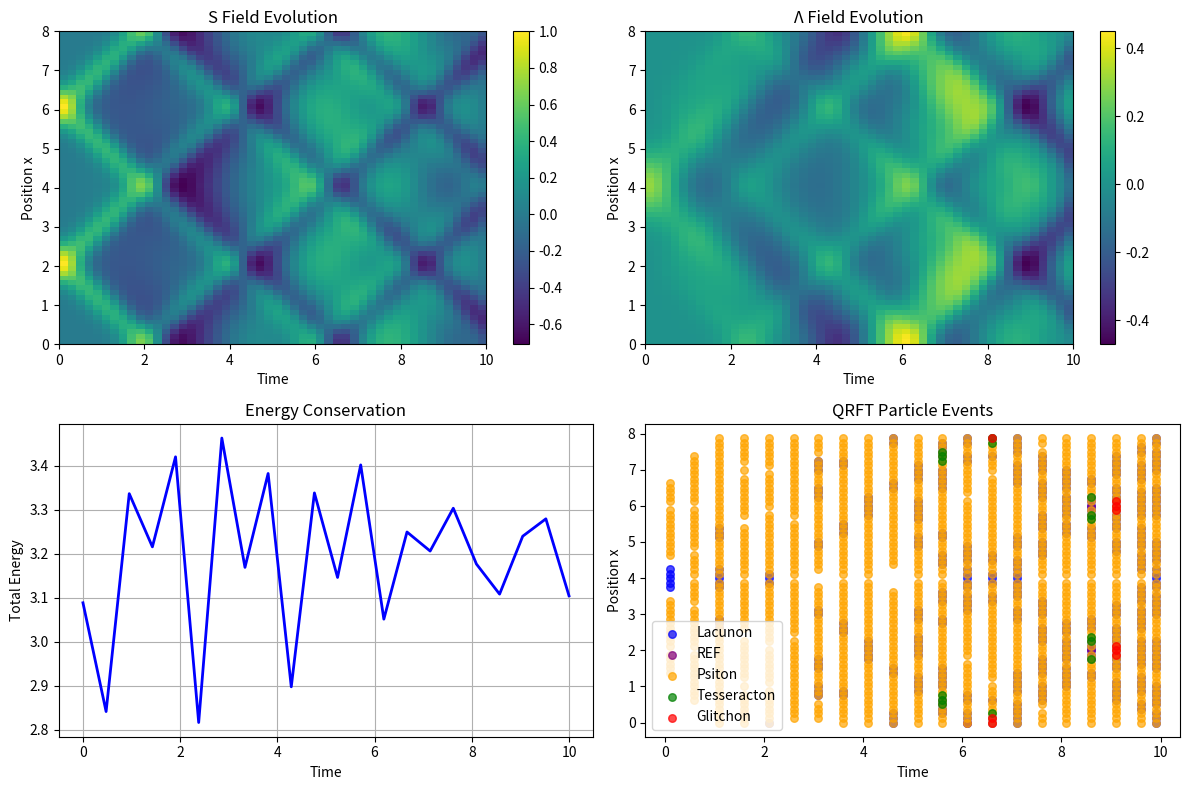

The script that saved this image:
# src/qrft_simulator.py
"""
QRFT 1+1D PDE Simulator
Implements the minimal simulable model with leapfrog time integration
PDE: ∂_tt Φ = ∂_xx Φ - K^(-1)M² Φ + F_th(Z; μ, τ, ε)
"""

import numpy as np
from typing import Dict, List, Tuple
from dataclasses import dataclass
import json
import matplotlib.pyplot as plt

@dataclass
class QRFTConfig1D:
    """QRFT 1+1D simulation configuration"""
    # Physics parameters
    mS: float = 1.0
    mL: float = 0.7  # mΛ
    gamma: float = 0.6
    
    # Interaction couplings
    lS: float = 0.0      # λ_S
    lL: float = 0.0      # λ_Λ  
    lSL: float = 0.4     # λ_SΛ
    kappa: float = 0.1
    
    # Threshold parameters
    tauG: float = 0.8
    tauF: float = 0.6
    tauT: float = 0.7
    tauP: float = 0.9
    tauR: float = 0.5
    eps: float = 0.1     # Smoothing parameter ε
    
    # Scale parameters
    MG: float = 1.0
    MF: float = 1.0
    MT: float = 1.0
    MR: float = 1.0
    delta: float = 1e-6
    
    # Simulation parameters
    Lx: float = 10.0     # Spatial domain size
    Nx: int = 128        # Spatial grid points
    T: float = 20.0      # Total time
    CFL: float = 0.9     # CFL number
    
@dataclass
class QRFTEvent:
    """QRFT particle creation event"""
    t: float
    x: float
    event_type: str      # 'Glitchon', 'Lacunon', etc.
    Z_value: float       # Trigger value
    payload: Dict        # Additional data
    
class QRFT1DSimulator:
    """
    1+1D QRFT field simulator with particle creation events.
    Validates basic QRFT dynamics and threshold behavior.
    """
    
    def __init__(self, config: QRFTConfig1D):
        self.cfg = config
        
        # Validate stability condition
        if abs(config.gamma) >= 1.0:
            raise ValueError(f"Stability violated: |γ| = {abs(config.gamma)} ≥ 1")
            
        # Setup spatial grid
        self.dx = config.Lx / config.Nx
        self.x = np.linspace(0, config.Lx, config.Nx, endpoint=False)
        
        # Compute time step from CFL condition
        self.dt = config.CFL * self.dx  # For wave equation c=1
        self.Nt = int(config.T / self.dt)
        self.t_grid = np.linspace(0, config.T, self.Nt)
        
        # Field arrays: Φ = (S, Λ)^T
        self.S = np.zeros((self.Nt, config.Nx))
        self.Lambda = np.zeros((self.Nt, config.Nx))
        
        # Velocity arrays for leapfrog
        self.S_dot = np.zeros((self.Nt, config.Nx))
        self.Lambda_dot = np.zeros((self.Nt, config.Nx))
        
        # Kinetic matrix K and its inverse
        self.K = np.array([[1.0, config.gamma], 
                          [config.gamma, 1.0]])
        self.K_inv = np.linalg.inv(self.K)
        
        # Mass matrix M²
        self.M2 = np.array([[config.mS**2, 0], 
                           [0, config.mL**2]])
        
        # Combined mass term K^(-1) M²
        self.mass_term = self.K_inv @ self.M2
        
        # Event storage
        self.events: List[QRFTEvent] = []
        
        # Energy history for validation
        self.energy_history: List[float] = []
        
    def set_initial_conditions(self, 
                              S_init: np.ndarray = None,
                              Lambda_init: np.ndarray = None,
                              S_dot_init: np.ndarray = None,
                              Lambda_dot_init: np.ndarray = None):
        """Set initial field configurations"""
        
        if S_init is None:
            # Default: Gaussian wave packet
            x0 = self.cfg.Lx / 2
            sigma = self.cfg.Lx / 10
            S_init = np.exp(-((self.x - x0) / sigma)**2)
            
        if Lambda_init is None:
            # Default: Different Gaussian for Λ
            x0 = self.cfg.Lx / 3
            sigma = self.cfg.Lx / 8
            Lambda_init = 0.5 * np.exp(-((self.x - x0) / sigma)**2)
            
        if S_dot_init is None:
            S_dot_init = np.zeros(self.cfg.Nx)
            
        if Lambda_dot_init is None:
            Lambda_dot_init = np.zeros(self.cfg.Nx)
            
        self.S[0] = S_init.copy()
        self.Lambda[0] = Lambda_init.copy()
        self.S_dot[0] = S_dot_init.copy()
        self.Lambda_dot[0] = Lambda_dot_init.copy()
        
    def spatial_derivative_2nd(self, field: np.ndarray) -> np.ndarray:
        """Compute second spatial derivative with periodic BCs"""
        # Centered difference: ∂²f/∂x² ≈ (f[i+1] - 2f[i] + f[i-1]) / dx²
        d2f_dx2 = np.zeros_like(field)
        
        # Interior points
        d2f_dx2[1:-1] = (field[2:] - 2*field[1:-1] + field[:-2]) / (self.dx**2)
        
        # Periodic boundary conditions
        d2f_dx2[0] = (field[1] - 2*field[0] + field[-1]) / (self.dx**2)
        d2f_dx2[-1] = (field[0] - 2*field[-1] + field[-2]) / (self.dx**2)
        
        return d2f_dx2
        
    def compute_invariants(self, S: np.ndarray, Lambda: np.ndarray) -> Dict[str, np.ndarray]:
        """Compute QRFT invariant scalars"""
        
        # Spatial gradients (first derivative)
        dS_dx = np.gradient(S, self.dx)
        dLambda_dx = np.gradient(Lambda, self.dx)
        
        # Scalar invariants
        I_S = dS_dx**2
        I_Lambda = dLambda_dx**2
        I_cross = dS_dx * dLambda_dx
        
        # Antisymmetric tensor component B_tx (only non-zero component in 1+1D)
        # B_tx = ∂_t S ∂_x Λ - ∂_x S ∂_t Λ
        # Using current time derivatives (stored in _dot arrays)
        if hasattr(self, '_current_S_dot') and hasattr(self, '_current_Lambda_dot'):
            dS_dt = self._current_S_dot
            dLambda_dt = self._current_Lambda_dot
            B_tx = dS_dt * dLambda_dx - dS_dx * dLambda_dt
            I_B = 2 * B_tx**2  # |B|² in 1+1D
        else:
            I_B = np.zeros_like(I_S)
            
        # Current J^μ = S∂^μΛ - Λ∂^μS
        # In 1+1D: J^t = S∂_t Λ - Λ∂_t S, J^x = S∂_x Λ - Λ∂_x S
        if hasattr(self, '_current_S_dot') and hasattr(self, '_current_Lambda_dot'):
            J_t = S * self._current_Lambda_dot - Lambda * self._current_S_dot
            J_x = S * dLambda_dx - Lambda * dS_dx
            J_magnitude_sq = J_t**2 - J_x**2  # Minkowski metric
        else:
            J_magnitude_sq = np.zeros_like(I_S)
            
        # Box operators (second derivatives)
        box_S = self.spatial_derivative_2nd(S)  # ∂²S/∂x² (time part handled in evolution)
        box_Lambda = self.spatial_derivative_2nd(Lambda)
        
        # K = S□Λ - Λ□S (using spatial part only for now)
        K = S * box_Lambda - Lambda * box_S
        
        return {
            'I_S': I_S,
            'I_Lambda': I_Lambda,
            'I_cross': I_cross,
            'I_B': I_B,
            'J_magnitude_sq': J_magnitude_sq,
            'K': K,
            'box_Lambda': box_Lambda,
            'box_S': box_S
        }
        
    def compute_triggers(self, invariants: Dict[str, np.ndarray]) -> Dict[str, np.ndarray]:
        """Compute dimensionless trigger functions"""
        
        X_G = np.abs(invariants['K']) / (self.cfg.MG**3)
        X_F = np.abs(invariants['box_Lambda']) / self.cfg.MF
        X_T = np.sqrt(np.abs(invariants['I_B'])) / (self.cfg.MT**2)
        X_R = np.sqrt(np.abs(invariants['J_magnitude_sq'])) / (self.cfg.MR**2)
        
        # Correlation trigger ρ
        rho = (invariants['I_cross']**2 / 
               ((invariants['I_S'] + self.cfg.delta) * 
                (invariants['I_Lambda'] + self.cfg.delta)))
        
        return {
            'X_G': X_G,
            'X_F': X_F, 
            'X_T': X_T,
            'X_R': X_R,
            'rho': rho
        }
        
    def smooth_step(self, z: np.ndarray, tau: float) -> np.ndarray:
        """Smooth step function σ_ε(z - τ) = ½(1 + tanh((z - τ)/ε))"""
        return 0.5 * (1.0 + np.tanh((z - tau) / self.cfg.eps))
        
    def compute_sources(self, triggers: Dict[str, np.ndarray]) -> Dict[str, np.ndarray]:
        """Compute threshold source functions"""
        
        sources = {
            'J_G': self.smooth_step(triggers['X_G'], self.cfg.tauG),
            'J_F': self.smooth_step(triggers['X_F'], self.cfg.tauF),
            'J_T': self.smooth_step(triggers['X_T'], self.cfg.tauT),
            'J_P': self.smooth_step(triggers['rho'], self.cfg.tauP),
            'J_R': self.smooth_step(triggers['X_R'], self.cfg.tauR)
        }
        
        return sources
        
    def detect_events(self, t: float, triggers: Dict[str, np.ndarray], 
                     sources: Dict[str, np.ndarray]):
        """Detect and log particle creation events"""
        
        # Check for threshold crossings at each spatial point
        for i in range(self.cfg.Nx):
            x = self.x[i]
            
            # Glitchon events
            if sources['J_G'][i] > 0.5:  # Above threshold
                event = QRFTEvent(
                    t=t, x=x, event_type='Glitchon', 
                    Z_value=float(triggers['X_G'][i]),
                    payload={
                        'K': float(triggers['X_G'][i] * self.cfg.MG**3),
                        'source_strength': float(sources['J_G'][i])
                    }
                )
                self.events.append(event)
                
            # Lacunon events  
            if sources['J_F'][i] > 0.5:
                event = QRFTEvent(
                    t=t, x=x, event_type='Lacunon',
                    Z_value=float(triggers['X_F'][i]),
                    payload={
                        'box_Lambda': float(triggers['X_F'][i] * self.cfg.MF),
                        'source_strength': float(sources['J_F'][i])
                    }
                )
                self.events.append(event)
                
            # Tesseracton events
            if sources['J_T'][i] > 0.5:
                event = QRFTEvent(
                    t=t, x=x, event_type='Tesseracton',
                    Z_value=float(triggers['X_T'][i]),
                    payload={
                        'I_B': float(triggers['X_T'][i]**2 * self.cfg.MT**4),
                        'source_strength': float(sources['J_T'][i])
                    }
                )
                self.events.append(event)
                
            # Psiton events
            if sources['J_P'][i] > 0.5:
                event = QRFTEvent(
                    t=t, x=x, event_type='Psiton',
                    Z_value=float(triggers['rho'][i]),
                    payload={
                        'correlation': float(triggers['rho'][i]),
                        'source_strength': float(sources['J_P'][i])
                    }
                )
                self.events.append(event)
                
            # REF events
            if sources['J_R'][i] > 0.5:
                event = QRFTEvent(
                    t=t, x=x, event_type='REF',
                    Z_value=float(triggers['X_R'][i]),
                    payload={
                        'J_magnitude': float(triggers['X_R'][i] * self.cfg.MR**2),
                        'source_strength': float(sources['J_R'][i])
                    }
                )
                self.events.append(event)
                
    def compute_energy(self, t_idx: int) -> float:
        """Compute total energy density"""
        
        S = self.S[t_idx]
        Lambda = self.Lambda[t_idx]
        S_dot = self.S_dot[t_idx]
        Lambda_dot = self.Lambda_dot[t_idx]
        
        # Kinetic energy: ½ Π^T K^(-1) Π where Π = K Φ_dot
        Pi_S = S_dot + self.cfg.gamma * Lambda_dot
        Pi_Lambda = self.cfg.gamma * S_dot + Lambda_dot
        
        kinetic = 0.5 * (Pi_S * S_dot + Pi_Lambda * Lambda_dot)
        
        # Gradient energy: ½ (∇Φ)^T K (∇Φ)
        dS_dx = np.gradient(S, self.dx)
        dLambda_dx = np.gradient(Lambda, self.dx)
        
        gradient = 0.5 * (dS_dx**2 + 2*self.cfg.gamma*dS_dx*dLambda_dx + dLambda_dx**2)
        
        # Mass energy: ½ Φ^T M² Φ
        mass = 0.5 * (self.cfg.mS**2 * S**2 + self.cfg.mL**2 * Lambda**2)
        
        # Total energy
        energy_density = kinetic + gradient + mass
        return self.dx * np.sum(energy_density)  # Integrate over space
        
    def evolve(self, save_every: int = 10) -> Dict[str, any]:
        """Run the QRFT simulation using leapfrog time integration"""
        
        print("Starting QRFT 1+1D simulation:")
        print(f"  Grid: {self.cfg.Nx} × {self.Nt} (dx={self.dx:.4f}, dt={self.dt:.4f})")
        print(f"  Parameters: mS={self.cfg.mS}, mΛ={self.cfg.mL}, γ={self.cfg.gamma}")
        
        # Initial energy
        E_initial = self.compute_energy(0)
        self.energy_history.append(E_initial)
        
        # Leapfrog integration
        for n in range(self.Nt - 1):
            t = n * self.dt
            
            # Current fields
            S_n = self.S[n]
            Lambda_n = self.Lambda[n]
            S_dot_n = self.S_dot[n]
            Lambda_dot_n = self.Lambda_dot[n]
            
            # Store current time derivatives for invariant computation
            self._current_S_dot = S_dot_n
            self._current_Lambda_dot = Lambda_dot_n
            
            # Compute spatial derivatives
            d2S_dx2 = self.spatial_derivative_2nd(S_n)
            d2Lambda_dx2 = self.spatial_derivative_2nd(Lambda_n)
            
            # Wave equation: ∂²Φ/∂t² = ∂²Φ/∂x² - K^(-1) M² Φ + sources
            
            # Mass terms
            mass_S = self.mass_term[0,0] * S_n + self.mass_term[0,1] * Lambda_n
            mass_Lambda = self.mass_term[1,0] * S_n + self.mass_term[1,1] * Lambda_n
            
            # TODO: Add interaction terms and threshold sources
            # For now, just free field evolution
            
            # Field accelerations
            S_ddot = d2S_dx2 - mass_S
            Lambda_ddot = d2Lambda_dx2 - mass_Lambda
            
            # Leapfrog update
            # v(n+1) = v(n) + dt * a(n)
            self.S_dot[n+1] = S_dot_n + self.dt * S_ddot
            self.Lambda_dot[n+1] = Lambda_dot_n + self.dt * Lambda_ddot
            
            # x(n+1) = x(n) + dt * v(n+1)
            self.S[n+1] = S_n + self.dt * self.S_dot[n+1]
            self.Lambda[n+1] = Lambda_n + self.dt * self.Lambda_dot[n+1]
            
            # Compute invariants and check for events
            if n % save_every == 0 or n == self.Nt - 2:
                invariants = self.compute_invariants(self.S[n+1], self.Lambda[n+1])
                triggers = self.compute_triggers(invariants)
                sources = self.compute_sources(triggers)
                
                # Detect events
                self.detect_events(t + self.dt, triggers, sources)
                
                # Energy conservation check
                energy = self.compute_energy(n+1)
                self.energy_history.append(energy)
                
                if n % (save_every * 10) == 0:
                    energy_drift = abs(energy - E_initial) / E_initial
                    print(f"  t={t+self.dt:.2f}: Energy={energy:.6f}, drift={energy_drift:.2e}")
                    
        # Final statistics
        E_final = self.energy_history[-1]
        energy_drift = abs(E_final - E_initial) / E_initial
        
        print("Simulation complete:")
        print(f"  Energy drift: {energy_drift:.2e}")
        print(f"  Events detected: {len(self.events)}")
        
        # Event statistics
        event_types = {}
        for event in self.events:
            event_types[event.event_type] = event_types.get(event.event_type, 0) + 1
            
        for event_type, count in event_types.items():
            print(f"    {event_type}: {count}")
            
        return {
            'energy_initial': E_initial,
            'energy_final': E_final,
            'energy_drift': energy_drift,
            'events': self.events,
            'event_statistics': event_types,
            'simulation_stable': energy_drift < 0.01
        }
        
    def plot_results(self, figsize: Tuple[int, int] = (12, 8)):
        """Plot simulation results"""
        
        fig, axes = plt.subplots(2, 2, figsize=figsize)
        
        # Field evolution
        ax = axes[0, 0]
        self.t_grid[::max(1, self.Nt//50)]  # Sample for plotting
        S_sample = self.S[::max(1, self.Nt//50)]
        
        im = ax.imshow(S_sample.T, aspect='auto', origin='lower',
                      extent=[0, self.cfg.T, 0, self.cfg.Lx])
        ax.set_xlabel('Time')
        ax.set_ylabel('Position x')
        ax.set_title('S Field Evolution')
        plt.colorbar(im, ax=ax)
        
        # Lambda field
        ax = axes[0, 1]
        Lambda_sample = self.Lambda[::max(1, self.Nt//50)]
        im = ax.imshow(Lambda_sample.T, aspect='auto', origin='lower',
                      extent=[0, self.cfg.T, 0, self.cfg.Lx])
        ax.set_xlabel('Time')
        ax.set_ylabel('Position x')
        ax.set_title('Λ Field Evolution')
        plt.colorbar(im, ax=ax)
        
        # Energy conservation
        ax = axes[1, 0]
        t_energy = np.linspace(0, self.cfg.T, len(self.energy_history))
        ax.plot(t_energy, self.energy_history, 'b-', linewidth=2)
        ax.set_xlabel('Time')
        ax.set_ylabel('Total Energy')
        ax.set_title('Energy Conservation')
        ax.grid(True)
        
        # Event locations
        ax = axes[1, 1]
        if self.events:
            event_times = [e.t for e in self.events]
            event_positions = [e.x for e in self.events]
            event_types = [e.event_type for e in self.events]
            
            colors = {'Glitchon': 'red', 'Lacunon': 'blue', 'Tesseracton': 'green',
                     'Psiton': 'orange', 'REF': 'purple'}
            
            for event_type in set(event_types):
                mask = [t == event_type for t in event_types]
                t_type = [event_times[i] for i in range(len(mask)) if mask[i]]
                x_type = [event_positions[i] for i in range(len(mask)) if mask[i]]
                
                ax.scatter(t_type, x_type, c=colors.get(event_type, 'black'),
                          label=event_type, alpha=0.7, s=30)
                          
            ax.set_xlabel('Time')
            ax.set_ylabel('Position x')
            ax.set_title('QRFT Particle Events')
            ax.legend()
        else:
            ax.text(0.5, 0.5, 'No events detected', ha='center', va='center',
                   transform=ax.transAxes)
            ax.set_title('QRFT Particle Events')
            
        plt.tight_layout()
        return fig
        
    def export_events(self, filename: str):
        """Export events to JSON file"""
        event_data = []
        for event in self.events:
            event_data.append({
                't': event.t,
                'x': event.x, 
                'type': event.event_type,
                'Z': event.Z_value,
                'payload': event.payload
            })
            
        with open(filename, 'w') as f:
            json.dump(event_data, f, indent=2)
            
        print(f"Exported {len(event_data)} events to {filename}")
        
# Example usage
def run_example_simulation():
    """Run an example QRFT simulation"""
    
    # Create configuration
    config = QRFTConfig1D(
        mS=1.0, mL=1.2, gamma=0.3,
        lSL=0.1, kappa=0.05,
        tauG=0.7, tauF=0.5, tauT=0.8,
        Lx=8.0, Nx=64, T=10.0, CFL=0.8
    )
    
    # Create simulator
    sim = QRFT1DSimulator(config)
    
    # Set initial conditions (colliding wave packets)
    x = sim.x
    S_init = (np.exp(-((x - 2.0) / 0.5)**2) + 
              np.exp(-((x - 6.0) / 0.5)**2))
    Lambda_init = 0.3 * np.exp(-((x - 4.0) / 0.8)**2)
    
    sim.set_initial_conditions(S_init, Lambda_init)
    
    # Run simulation
    results = sim.evolve(save_every=5)
    
    # Plot results
    sim.plot_results()
    plt.show()
    
    # Export events
    sim.export_events('qrft_events.json')
    
    return sim, results
    
if __name__ == '__main__':
    run_example_simulation()
